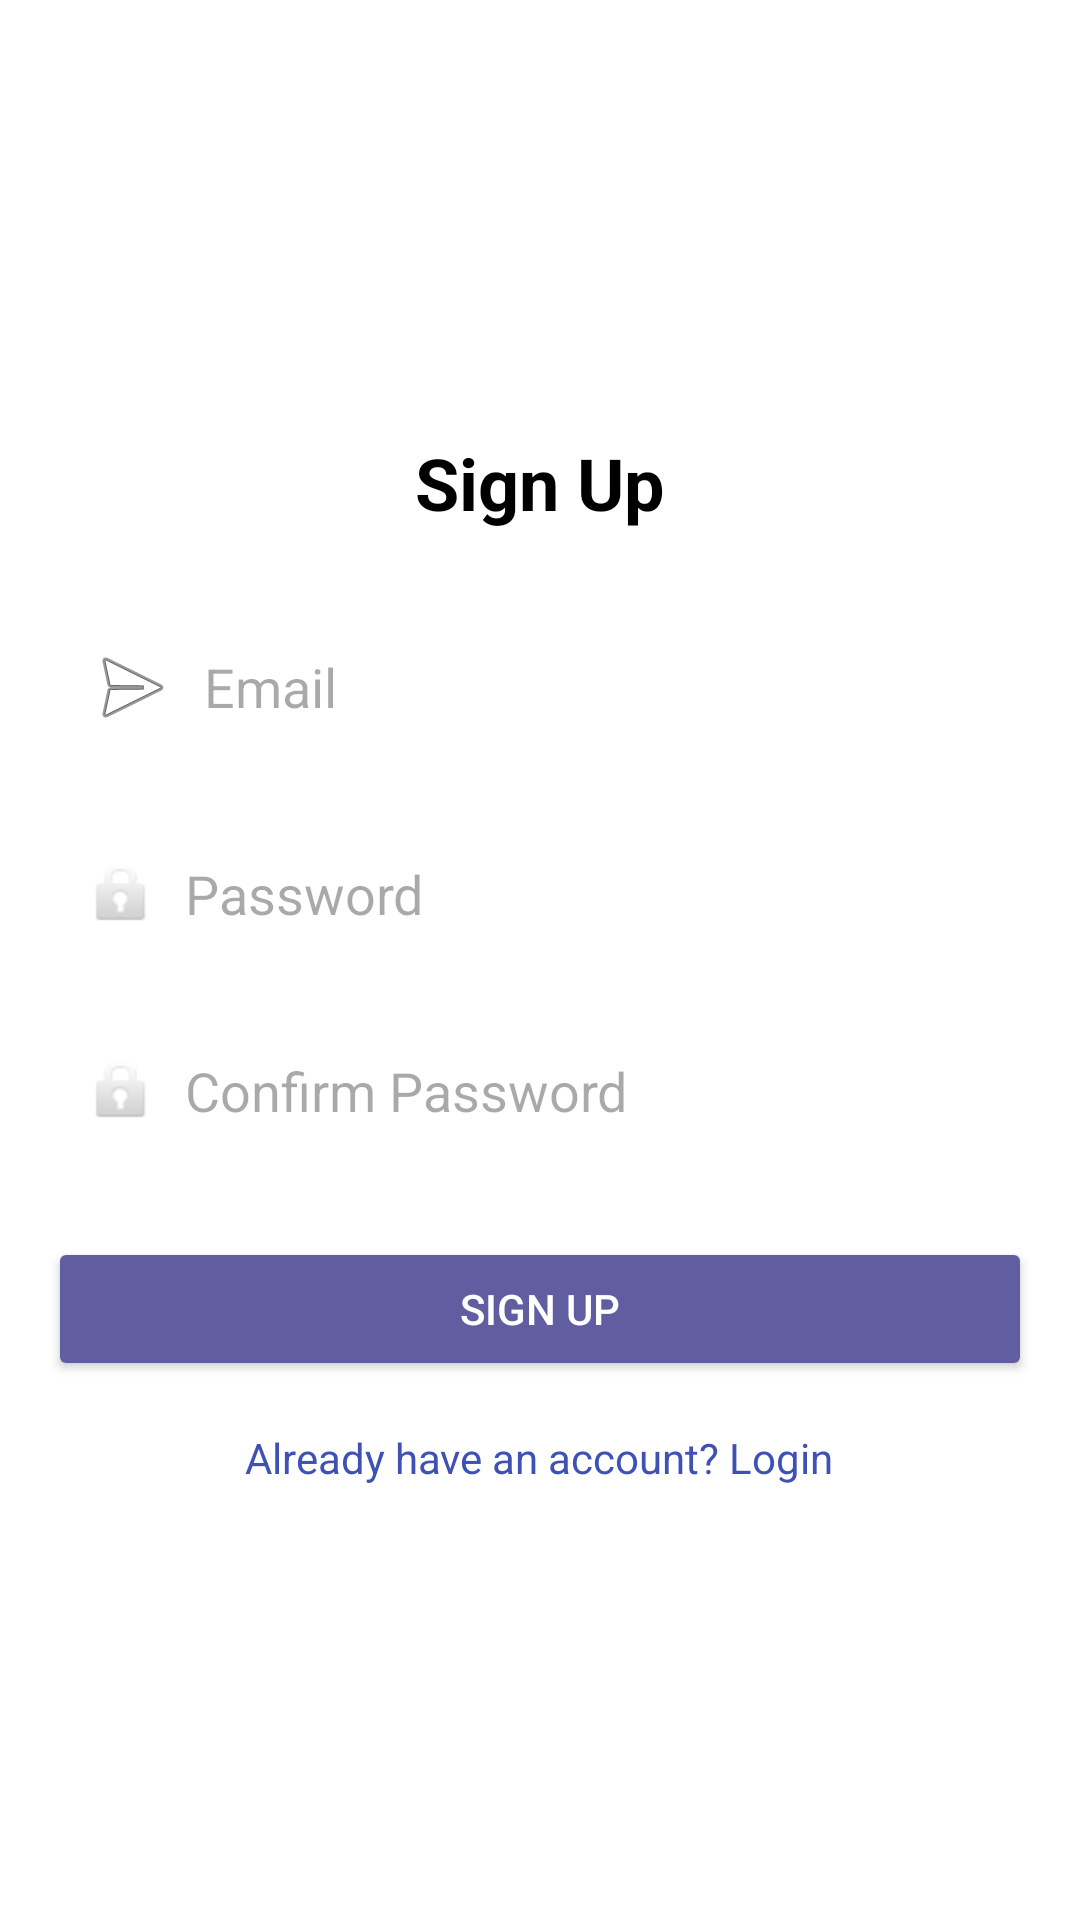

Here is an Android app screen rendered from its layout file. Give the layout XML and the strings, colors and styles it references.
<!-- AndroidManifest.xml: application theme Theme.MediaTracker -->
<!-- res/layout/activity_sign_up.xml -->
<?xml version="1.0" encoding="utf-8"?>
<ScrollView xmlns:android="http://schemas.android.com/apk/res/android"
    android:layout_width="match_parent"
    android:layout_height="match_parent"
    android:padding="16dp"
    android:background="#FFFFFF"
    android:fillViewport="true"> 

    <LinearLayout
        android:layout_width="match_parent"
        android:layout_height="match_parent"
        android:orientation="vertical"
        android:gravity="center"> 

        
        <TextView
            android:id="@+id/tv_sign_up_title"
            android:layout_width="wrap_content"
            android:layout_height="wrap_content"
            android:text="Sign Up"
            android:textSize="24sp"
            android:textStyle="bold"
            android:layout_marginBottom="24dp"
            android:textColor="#000000" />

        
        <EditText
            android:id="@+id/et_email"
            android:layout_width="match_parent"
            android:layout_height="wrap_content"
            android:hint="Email"
            android:inputType="textEmailAddress"
            android:drawableStart="@android:drawable/ic_menu_send"
            android:drawablePadding="8dp"
            android:padding="12dp"
            android:background="@drawable/rounded_edittext"
            android:layout_marginBottom="16dp" />

        
        <EditText
            android:id="@+id/et_password"
            android:layout_width="match_parent"
            android:layout_height="wrap_content"
            android:hint="Password"
            android:inputType="textPassword"
            android:drawableStart="@android:drawable/ic_lock_idle_lock"
            android:drawablePadding="8dp"
            android:padding="12dp"
            android:background="@drawable/rounded_edittext"
            android:layout_marginBottom="16dp" />

        
        <EditText
            android:id="@+id/et_confirm_password"
            android:layout_width="match_parent"
            android:layout_height="wrap_content"
            android:hint="Confirm Password"
            android:inputType="textPassword"
            android:drawableStart="@android:drawable/ic_lock_idle_lock"
            android:drawablePadding="8dp"
            android:padding="12dp"
            android:background="@drawable/rounded_edittext"
            android:layout_marginBottom="24dp" />

        
        <Button
            android:id="@+id/btn_sign_up"
            android:layout_width="match_parent"
            android:layout_height="wrap_content"
            android:text="Sign Up"
            android:backgroundTint="#605EA1"
            android:textColor="#FFFFFF"
            android:padding="12dp" />

        
        <TextView
            android:id="@+id/tv_login_redirect"
            android:layout_width="wrap_content"
            android:layout_height="wrap_content"
            android:text="Already have an account? Login"
            android:textSize="14sp"
            android:layout_marginTop="16dp"
            android:textColor="#3F51B5"
            android:clickable="true"
            android:focusable="true" />
    </LinearLayout>
</ScrollView>
<!-- resources referenced by this layout -->
<resources>
  <!-- drawable rounded_edittext (drawable) -->
  <?xml version="1.0" encoding="utf-8"?>
  <selector xmlns:android="http://schemas.android.com/apk/res/android">
      <shape xmlns:android="http://schemas.android.com/apk/res/android">
          <solid android:color="#FFFFFF" />
          <corners android:radius="12dp" />
          <stroke android:width="1dp" android:color="#CCCCCC" />
      </shape>
  </selector>
  <style name="Theme.MediaTracker" parent="Base.Theme.MediaTracker" />
  <style name="Base.Theme.MediaTracker" parent="Theme.Material3.DayNight.NoActionBar">
          
          
      </style>
</resources>
